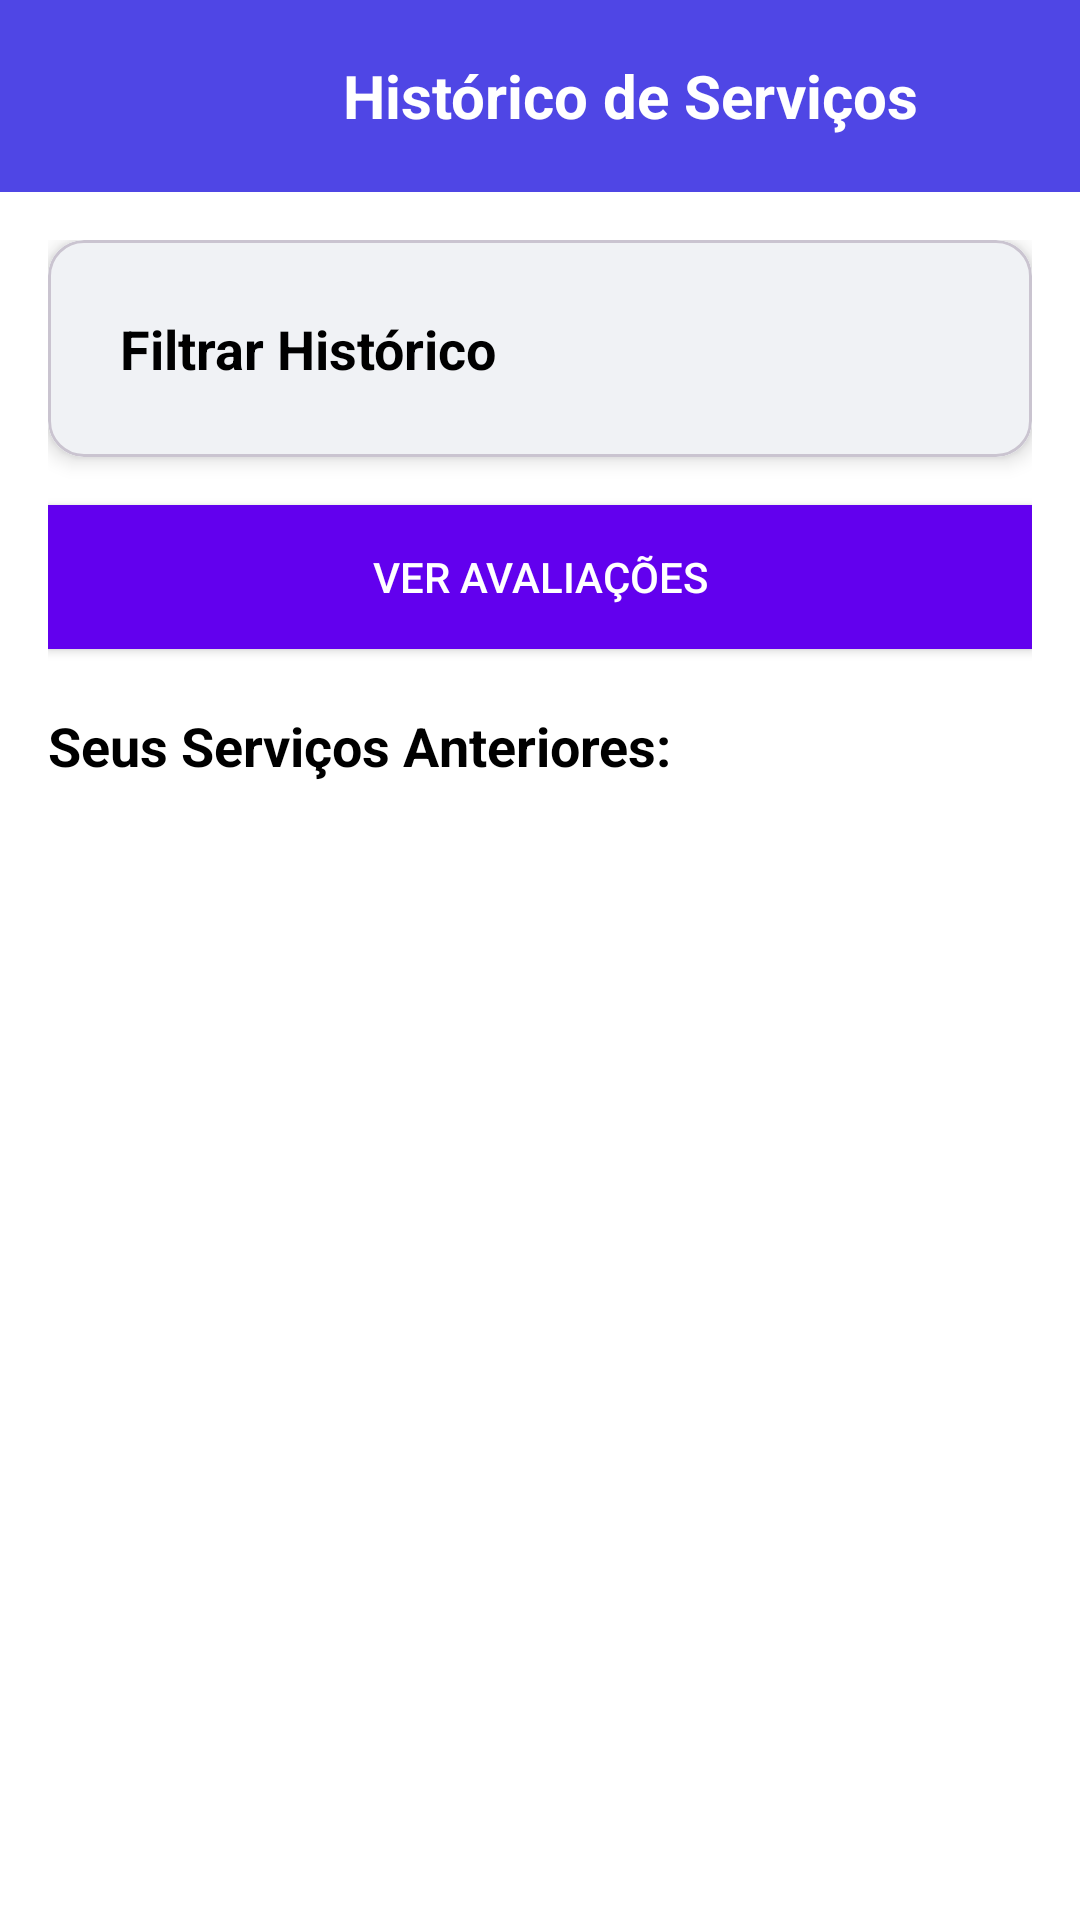

Layout XML and referenced resources for this Android screen:
<!-- AndroidManifest.xml: application theme Theme.SmartApp -->
<!-- res/layout/historico_servico.xml -->
<?xml version="1.0" encoding="utf-8"?>
<LinearLayout xmlns:android="http://schemas.android.com/apk/res/android"
    xmlns:app="http://schemas.android.com/apk/res-auto"
    xmlns:tools="http://schemas.android.com/tools"
    android:layout_width="match_parent"
    android:layout_height="match_parent"
    android:background="@color/white"
    android:orientation="vertical">

    <LinearLayout
        android:id="@+id/header"
        android:layout_width="match_parent"
        android:layout_height="?attr/actionBarSize"
        android:background="#4F46E5"
        android:gravity="center_vertical"
        android:orientation="horizontal"
        android:padding="16dp">

        <ImageButton
            android:id="@+id/btnvoltarhist"
            android:layout_width="60dp"
            android:layout_height="60dp"
            android:background="?attr/selectableItemBackgroundBorderless"
            android:contentDescription="bntvl"
            android:src="@drawable/ic_arrow_back"
            app:tint="@android:color/white" />

        <TextView
            android:layout_width="0dp"
            android:layout_height="wrap_content"
            android:layout_weight="1"
            android:gravity="center"
            android:text="Histórico de Serviços"
            android:textColor="@android:color/white"
            android:textSize="20sp"
            android:textStyle="bold" />
    </LinearLayout>

    
    <ScrollView
        android:layout_width="match_parent"
        android:layout_height="0dp"
        android:layout_weight="1"
        android:background="@color/white"
        android:fillViewport="true"
        android:padding="16dp">

        <LinearLayout
            android:layout_width="match_parent"
            android:layout_height="wrap_content"
            android:background="@color/white"
            android:orientation="vertical">

            <com.google.android.material.card.MaterialCardView
                android:id="@+id/cardFilter"
                android:layout_width="match_parent"
                android:layout_height="wrap_content"
                android:layout_marginBottom="16dp"
                app:cardBackgroundColor="@color/white"
                app:cardCornerRadius="12dp"
                app:cardElevation="4dp">

                <LinearLayout
                    android:layout_width="match_parent"
                    android:layout_height="wrap_content"
                    android:background="@color/light_gray"
                    android:orientation="vertical"
                    android:padding="16dp">

                    <LinearLayout
                        android:id="@+id/headerFilter"
                        android:layout_width="match_parent"
                        android:layout_height="wrap_content"
                        android:gravity="center_vertical"
                        android:orientation="horizontal"
                        android:padding="8dp">

                        <TextView
                            android:layout_width="0dp"
                            android:layout_height="wrap_content"
                            android:layout_weight="1"
                            android:text="Filtrar Histórico"
                            android:textColor="@android:color/black"
                            android:textSize="18sp"
                            android:textStyle="bold" />

                        <ImageView
                            android:id="@+id/iconArrow"
                            android:layout_width="24dp"
                            android:layout_height="24dp"
                            android:src="@drawable/ic_arrow_down" />
                    </LinearLayout>

                    <LinearLayout
                        android:id="@+id/filterContent"
                        android:layout_width="match_parent"
                        android:layout_height="wrap_content"
                        android:orientation="vertical"
                        android:visibility="gone">

                        <TextView
                            android:layout_width="match_parent"
                            android:layout_height="wrap_content"
                            android:layout_marginBottom="12dp"
                            android:text="Filtrar Histórico:"
                            android:textColor="@android:color/black"
                            android:textSize="18sp"
                            android:textStyle="bold" />

                        
                        <TextView
                            android:id="@+id/txtPretOrCli"
                            android:layout_width="match_parent"
                            android:layout_height="wrap_content"
                            android:text="Prestador:"
                            android:textColor="@android:color/black"
                            android:textSize="14sp" />

                        <EditText
                            android:id="@+id/filterByProfessionalEditText"
                            android:layout_width="match_parent"
                            android:layout_height="48dp"
                            android:layout_marginTop="4dp"
                            android:layout_marginBottom="8dp"
                            android:background="?android:attr/editTextBackground"
                            android:hint="Digite o nome do prestador..."
                            android:padding="12dp"
                            android:textColor="@android:color/black"
                            android:textColorHint="@color/black" />

                        
                        <TextView
                            android:layout_width="match_parent"
                            android:layout_height="wrap_content"
                            android:text="Serviço:"
                            android:textColor="@android:color/black"
                            android:textSize="14sp" />

                        <EditText
                            android:id="@+id/filterByServiceEditText"
                            android:layout_width="match_parent"
                            android:layout_height="48dp"
                            android:layout_marginTop="4dp"
                            android:layout_marginBottom="8dp"
                            android:hint="Digite o nome do serviço..."
                            android:padding="12dp"
                            android:textColor="@android:color/black"
                            android:textColorHint="@color/black" />
                    </LinearLayout>

                </LinearLayout>
            </com.google.android.material.card.MaterialCardView>

            <androidx.appcompat.widget.AppCompatButton
                android:id="@+id/btn_avaliacao"
                android:layout_width="match_parent"
                android:layout_height="wrap_content"
                android:layout_marginBottom="20dp"
                android:background="@color/design_default_color_primary"
                android:text="VER AVALIAÇÕES"
                android:textColor="@color/white" />

            
            <TextView
                android:layout_width="match_parent"
                android:layout_height="wrap_content"
                android:layout_marginBottom="16dp"
                android:text="Seus Serviços Anteriores:"
                android:textColor="@android:color/black"
                android:textSize="18sp"
                android:textStyle="bold" />

            
            <LinearLayout
                android:id="@+id/serviceHistoryList"
                android:layout_width="match_parent"
                android:layout_height="wrap_content"
                android:background="@color/white"
                android:orientation="vertical">

                
                <androidx.recyclerview.widget.RecyclerView
                    android:id="@+id/rvhistoricoServico"
                    android:layout_width="match_parent"
                    android:layout_height="wrap_content"
                    android:layout_marginBottom="16dp"
                    android:background="@color/white"
                    app:spanCount="2"
                    tools:itemCount="2"
                    tools:listitem="@layout/historico_category" />
            </LinearLayout>

            
            <TextView
                android:id="@+id/noHistoryMessage"
                android:layout_width="match_parent"
                android:layout_height="wrap_content"
                android:gravity="center"
                android:padding="32dp"
                android:text="Nenhum serviço encontrado no seu histórico."
                android:textColor="@android:color/black"
                android:textSize="16sp"
                android:visibility="gone" />
        </LinearLayout>
    </ScrollView>
</LinearLayout>
<!-- res/layout/historico_category.xml (included above) -->
<?xml version="1.0" encoding="utf-8"?>
<androidx.cardview.widget.CardView xmlns:android="http://schemas.android.com/apk/res/android"
    xmlns:app="http://schemas.android.com/apk/res-auto"
    android:layout_width="match_parent"
    android:layout_height="wrap_content"
    android:layout_marginBottom="16dp"
    app:cardBackgroundColor="@color/white"
    app:cardCornerRadius="8dp"
    app:cardElevation="2dp">

    <LinearLayout
        android:layout_width="match_parent"
        android:layout_height="wrap_content"
        android:background="@color/white"
        android:orientation="vertical"
        android:padding="16dp">

        
        <LinearLayout
            android:layout_width="match_parent"
            android:layout_height="wrap_content"
            android:background="@color/white"
            android:orientation="horizontal">

            <TextView
                android:id="@+id/nomeservico"
                android:layout_width="0dp"
                android:layout_height="wrap_content"
                android:layout_weight="1"
                android:text="Corte Feminino"
                android:textColor="@android:color/black"
                android:textSize="18sp"
                android:textStyle="bold" />

            <TextView
                android:id="@+id/servicodata"
                android:layout_width="wrap_content"
                android:layout_height="wrap_content"
                android:text="10/05/2024"
                android:textColor="@android:color/black"
                android:textSize="14sp" />
        </LinearLayout>

        
        <TextView
            android:id="@+id/nomeprof"
            android:layout_width="match_parent"
            android:layout_height="wrap_content"
            android:layout_marginTop="8dp"
            android:text="Com: Maria Cabeleireira"
            android:textColor="@android:color/black"
            android:textSize="14sp" />

        
        <TextView
            android:id="@+id/servicovalor"
            android:layout_width="match_parent"
            android:layout_height="wrap_content"
            android:layout_marginTop="4dp"
            android:text="Valor: R$ 80,00"
            android:textColor="@android:color/black"
            android:textSize="14sp" />

        
        <LinearLayout
            android:layout_width="match_parent"
            android:layout_height="wrap_content"
            android:layout_marginTop="8dp"
            android:background="@color/white"
            android:gravity="center_vertical"
            android:orientation="horizontal">

            <TextView
                android:id="@+id/avaliacaoserv"
                android:layout_width="wrap_content"
                android:layout_height="wrap_content"
                android:text="Avaliação:"
                android:textColor="@android:color/black"
                android:textSize="14sp" />

            <LinearLayout
                android:id="@+id/ratingStars"
                android:layout_width="wrap_content"
                android:layout_height="wrap_content"
                android:layout_marginStart="4dp"
                android:background="@color/white"
                android:orientation="horizontal">

                <ImageView
                    android:id="@+id/star1"
                    android:layout_width="16dp"
                    android:layout_height="16dp"
                    android:contentDescription="Estrela 1"
                    android:src="@drawable/ic_star_filled"
                    app:tint="@android:color/black" />

                <ImageView
                    android:id="@+id/star2"
                    android:layout_width="16dp"
                    android:layout_height="16dp"
                    android:contentDescription="Estrela 2"
                    android:src="@drawable/ic_star_filled"
                    app:tint="@android:color/black" />

                <ImageView
                    android:id="@+id/star3"
                    android:layout_width="16dp"
                    android:layout_height="16dp"
                    android:contentDescription="Estrela 3"
                    android:src="@drawable/ic_star_filled"
                    app:tint="@android:color/black" />

                <ImageView
                    android:id="@+id/star4"
                    android:layout_width="16dp"
                    android:layout_height="16dp"
                    android:contentDescription="Estrela 4"
                    android:src="@drawable/ic_star_filled"
                    app:tint="@android:color/black" />

                <ImageView
                    android:id="@+id/star5"
                    android:layout_width="16dp"
                    android:layout_height="16dp"
                    android:contentDescription="Estrela 5"
                    android:src="@drawable/ic_star_empty"
                    app:tint="@android:color/black" />
            </LinearLayout>
        </LinearLayout>
    </LinearLayout>
</androidx.cardview.widget.CardView>
<!-- resources referenced by this layout -->
<resources>
  <color name="black">#FF000000</color>
  <color name="light_gray">#F0F2F5</color>
  <color name="white">#FFFFFFFF</color>
  <style name="Theme.SmartApp" parent="Base.Theme.SmartApp" />
  <style name="Base.Theme.SmartApp" parent="Theme.Material3.DayNight.NoActionBar" />
</resources>
